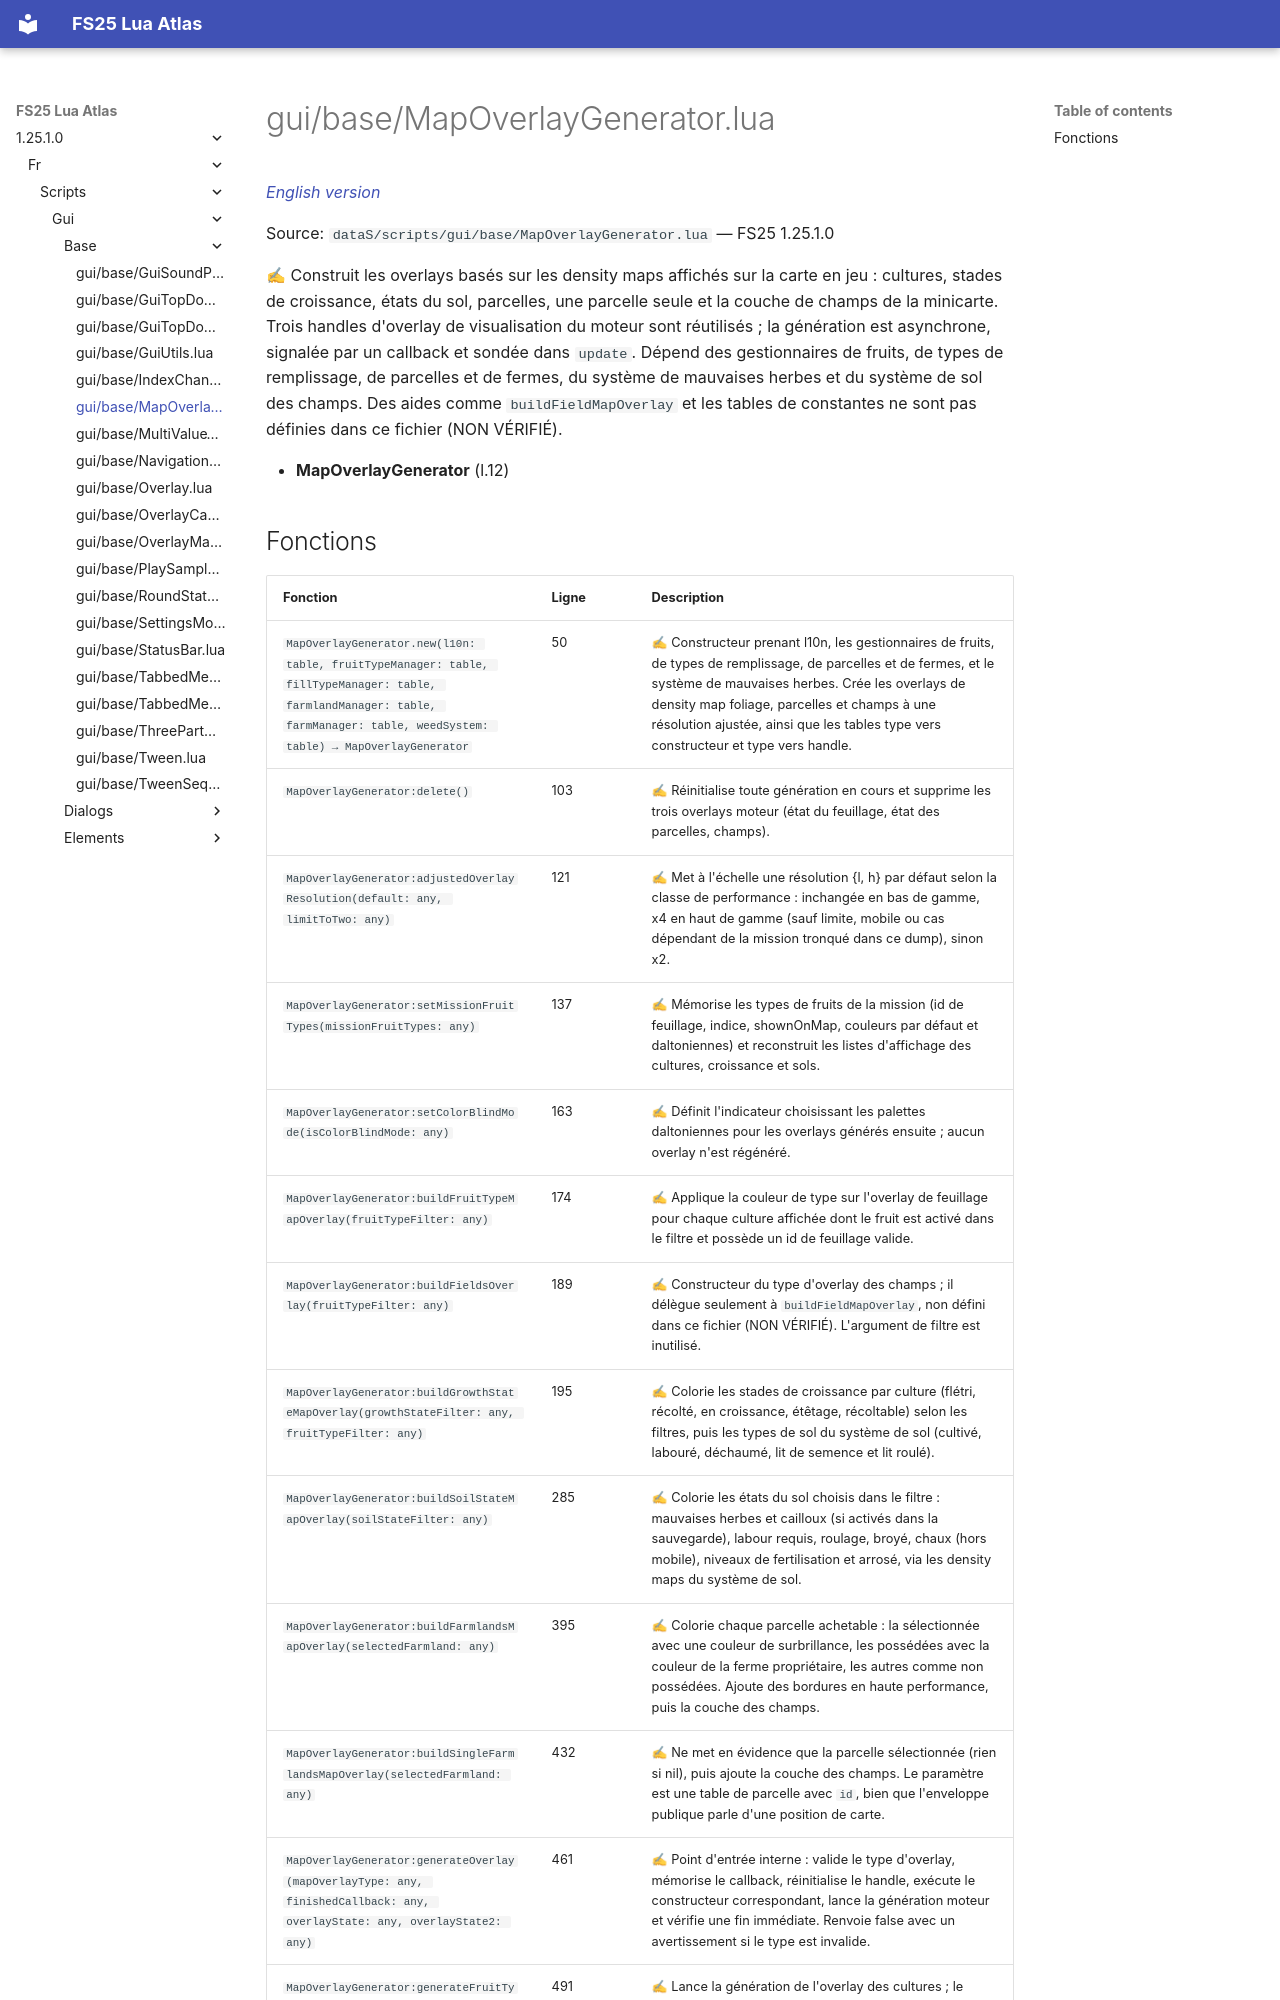

repository: Tim0219800/fs25-lua-atlas · page: 1.25.1.0/fr/scripts/gui/base/MapOverlayGenerator.html · generator: mkdocs

# gui/base/MapOverlayGenerator.lua

*[English version](../../../../scripts/gui/base/MapOverlayGenerator.md)*

Source: `dataS/scripts/gui/base/MapOverlayGenerator.lua` — FS25 1.25.1.0

✍ Construit les overlays basés sur les density maps affichés sur la carte en jeu : cultures, stades de croissance, états du sol, parcelles, une parcelle seule et la couche de champs de la minicarte. Trois handles d'overlay de visualisation du moteur sont réutilisés ; la génération est asynchrone, signalée par un callback et sondée dans `update`. Dépend des gestionnaires de fruits, de types de remplissage, de parcelles et de fermes, du système de mauvaises herbes et du système de sol des champs. Des aides comme `buildFieldMapOverlay` et les tables de constantes ne sont pas définies dans ce fichier (NON VÉRIFIÉ).

- **MapOverlayGenerator** (l.12)
